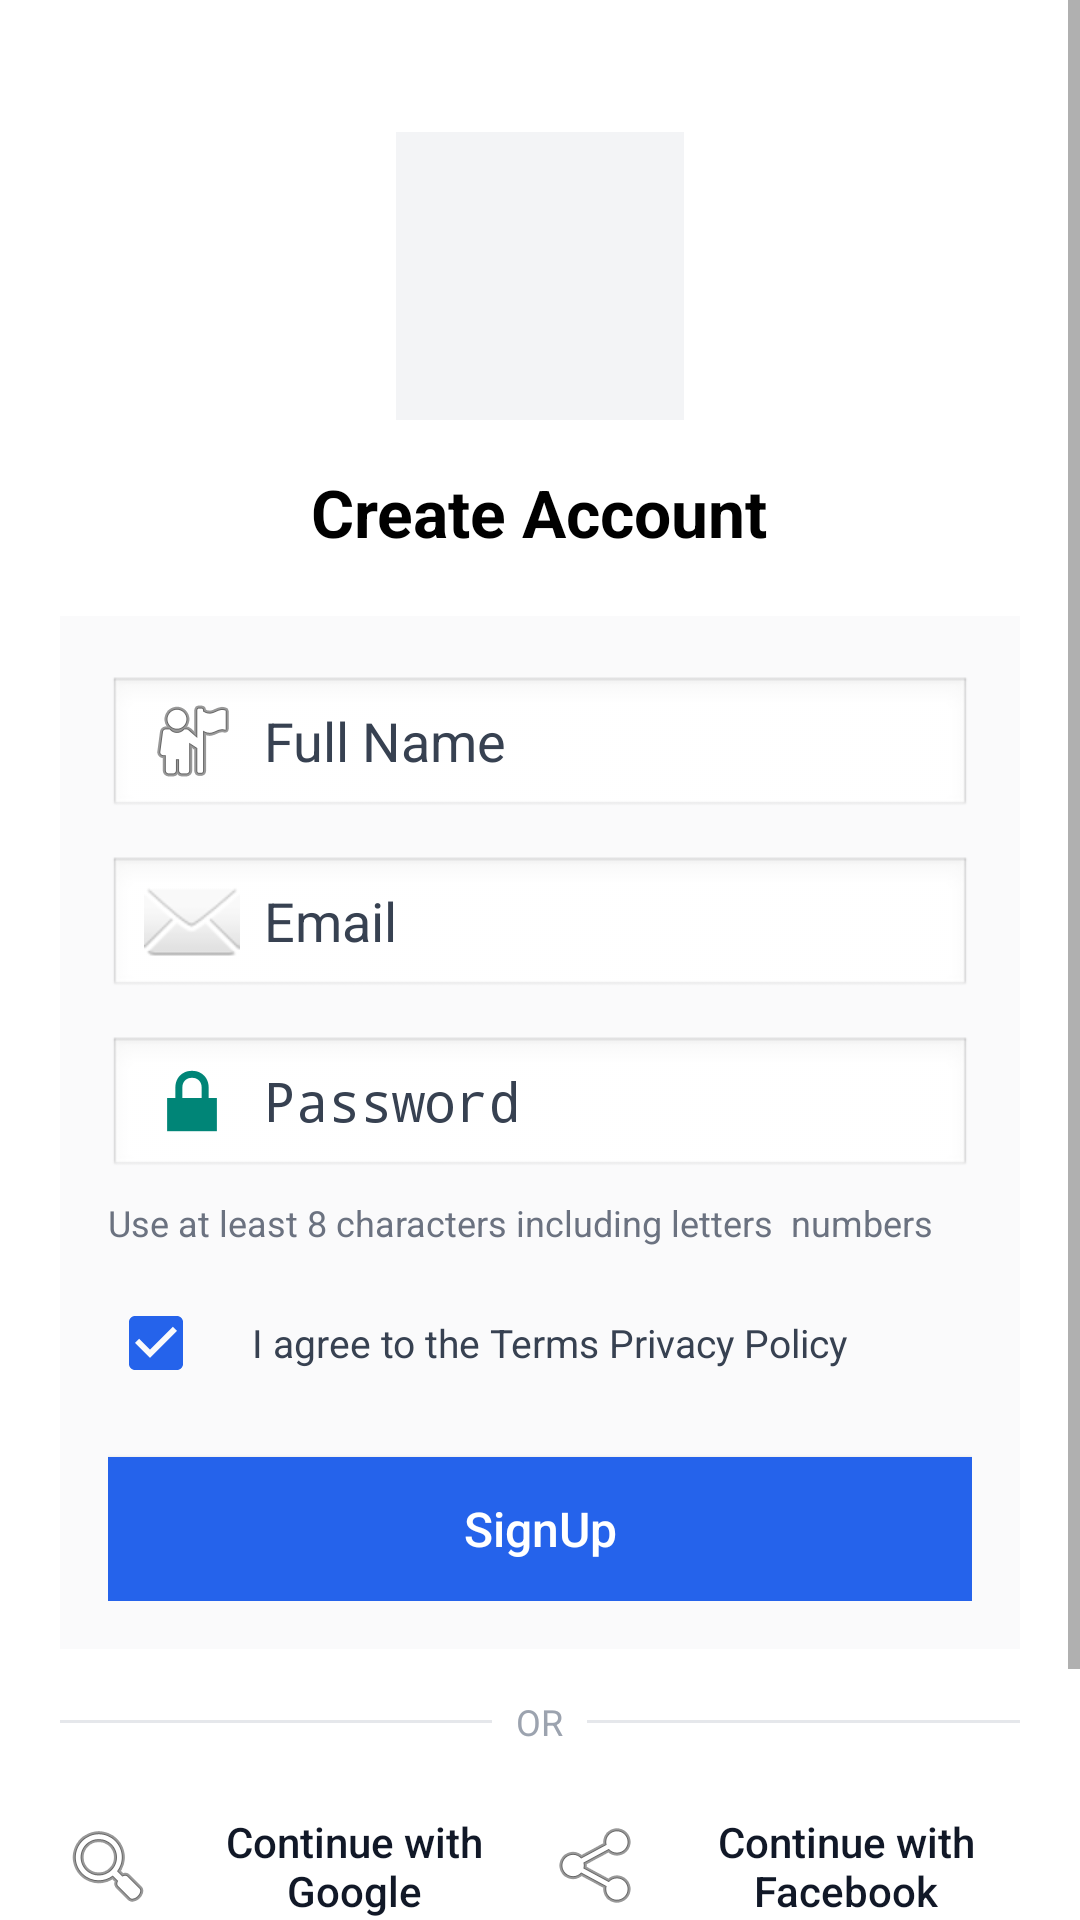

This screen was rendered from an Android layout file. Write that file and the resources it references.
<!-- AndroidManifest.xml: application theme Theme.SyzarSoftStore -->
<!-- res/layout/activity_sign_up.xml -->
<?xml version="1.0" encoding="utf-8"?>
<LinearLayout xmlns:android="http://schemas.android.com/apk/res/android"
    android:id="@+id/main"
    android:layout_width="match_parent"
    android:layout_height="match_parent"
    android:background="@color/white"
    android:orientation="vertical">

    <ScrollView
        android:layout_width="match_parent"
        android:layout_height="match_parent"
        android:fillViewport="true">

        <LinearLayout
            android:id="@+id/container"
            android:layout_width="match_parent"
            android:layout_height="wrap_content"
            android:orientation="vertical"
            android:padding="20dp">

            <ImageView
                android:id="@+id/logo1"
                android:layout_width="96dp"
                android:layout_height="96dp"
                android:layout_gravity="center_horizontal"
                android:layout_marginTop="24dp"
                android:contentDescription="@string/app_name"
                android:padding="8dp"
                android:src="@drawable/office"
                android:background="#F3F4F6" />

            <TextView
                android:id="@+id/tv_title"
                android:layout_width="wrap_content"
                android:layout_height="wrap_content"
                android:layout_gravity="center_horizontal"
                android:layout_marginTop="16dp"
                android:text="Create Account"
                android:textColor="@color/black"
                android:textSize="22sp"
                android:textStyle="bold"
                />



            <LinearLayout
                android:id="@+id/form_card"
                android:layout_width="match_parent"
                android:layout_height="wrap_content"
                android:layout_marginTop="20dp"
                android:background="#FAFAFB"
                android:orientation="vertical"
                android:padding="16dp">

                <EditText
                    android:id="@+id/etName"
                    android:layout_width="match_parent"
                    android:layout_height="48dp"
                    android:layout_marginTop="4dp"
                    android:autofillHints="name"
                    android:background="@android:drawable/edit_text"
                    android:drawableStart="@android:drawable/ic_menu_myplaces"
                    android:drawablePadding="8dp"
                    android:hint="@string/full"
                    android:inputType="textCapWords|textPersonName"
                    android:minHeight="48dp"
                    android:paddingHorizontal="12dp"
                    android:textColor="@color/black"
                    android:textColorHint="#374151" />

                <EditText
                    android:id="@+id/etEmailReg"
                    android:layout_width="match_parent"
                    android:layout_height="48dp"
                    android:layout_marginTop="12dp"
                    android:autofillHints="emailAddress"
                    android:background="@android:drawable/edit_text"
                    android:drawableStart="@android:drawable/ic_dialog_email"
                    android:drawablePadding="8dp"
                    android:hint="@string/email"
                    android:inputType="textEmailAddress"
                    android:minHeight="48dp"
                    android:paddingHorizontal="12dp"
                    android:textColor="@color/black"
                    android:textColorHint="#374151" />

                <EditText
                    android:id="@+id/etPasswordReg"
                    android:layout_width="match_parent"
                    android:layout_height="48dp"
                    android:layout_marginTop="12dp"
                    android:autofillHints="password"
                    android:background="@android:drawable/edit_text"
                    android:drawableStart="@android:drawable/ic_lock_lock"
                    android:drawablePadding="8dp"
                    android:hint="@string/password"
                    android:inputType="textPassword"
                    android:minHeight="48dp"
                    android:paddingHorizontal="12dp"
                    android:textColor="@color/black"
                    android:textColorHint="#374151" />

                <TextView
                    android:id="@+id/tv_pass_hint"
                    android:layout_width="wrap_content"
                    android:layout_height="wrap_content"
                    android:layout_marginTop="6dp"
                    android:text="Use at least 8 characters including letters  numbers"
                    android:textColor="#6B7280"
                    android:textSize="12sp" />

                <LinearLayout
                    android:id="@+id/row_terms"
                    android:layout_width="match_parent"
                    android:layout_height="wrap_content"
                    android:layout_marginTop="8dp"
                    android:gravity="center_vertical"
                    android:orientation="horizontal">

                    <CheckBox
                        android:id="@+id/cb_terms"
                        android:layout_width="wrap_content"
                        android:layout_height="wrap_content"
                        android:minHeight="48dp"
                        android:minWidth="48dp"
                        android:buttonTint="#2563EB"
                        android:checked="true" />

                    <TextView
                        android:id="@+id/tv_terms"
                        android:layout_width="wrap_content"
                        android:layout_height="wrap_content"
                        android:text="I agree to the Terms Privacy Policy"
                        android:textColor="#374151"
                        android:textSize="13sp" />

                </LinearLayout>

                <Button
                    android:id="@+id/btnRegister"
                    android:layout_width="match_parent"
                    android:layout_height="48dp"
                    android:layout_marginTop="14dp"
                    android:background="#2563EB"
                    android:text="@string/signup"
                    android:textAllCaps="false"
                    android:textColor="#FFFFFF"
                    android:textSize="16sp" />
            </LinearLayout>

            <LinearLayout
                android:id="@+id/row_divider"
                android:layout_width="match_parent"
                android:layout_height="wrap_content"
                android:layout_marginVertical="16dp"
                android:gravity="center_vertical"
                android:orientation="horizontal">

                <View
                    android:layout_width="0dp"
                    android:layout_height="1dp"
                    android:layout_weight="1"
                    android:background="#E5E7EB" />

                <TextView
                    android:layout_width="wrap_content"
                    android:layout_height="wrap_content"
                    android:layout_marginHorizontal="8dp"
                    android:text="OR"
                    android:textColor="#9CA3AF"
                    android:textSize="12sp" />

                <View
                    android:layout_width="0dp"
                    android:layout_height="1dp"
                    android:layout_weight="1"
                    android:background="#E5E7EB" />
            </LinearLayout>

            <LinearLayout
                android:id="@+id/social_row"
                android:layout_width="match_parent"
                android:layout_height="wrap_content"
                android:orientation="horizontal">

                <Button
                    android:id="@+id/btn_google"
                    android:layout_width="0dp"
                    android:layout_height="48dp"
                    android:layout_weight="1"
                    android:background="@android:color/transparent"
                    android:drawableStart="@android:drawable/ic_menu_search"
                    android:drawablePadding="8dp"
                    android:minHeight="48dp"
                    android:text="Continue with Google"
                    android:textAllCaps="false"
                    android:textColor="#111827" />

                <Space
                    android:layout_width="8dp"
                    android:layout_height="1dp" />

                <Button
                    android:id="@+id/btn_facebook"
                    android:layout_width="0dp"
                    android:layout_height="48dp"
                    android:minHeight="48dp"
                    android:layout_weight="1"
                    android:background="@android:color/transparent"
                    android:drawableStart="@android:drawable/ic_menu_share"
                    android:drawablePadding="8dp"
                    android:text="Continue with Facebook"
                    android:textAllCaps="false"
                    android:textColor="#111827" />
            </LinearLayout>

            <LinearLayout
                android:id="@+id/row_login"
                android:layout_width="match_parent"
                android:layout_height="wrap_content"
                android:gravity="center"
                android:layout_marginTop="18dp"
                android:orientation="horizontal">

                <TextView
                    android:id="@+id/tv_login_label"
                    android:layout_width="wrap_content"
                    android:layout_height="wrap_content"
                    android:text="Already have an account?"
                    android:textColor="#6B7280"
                    android:textSize="14sp" />

                <TextView
                    android:id="@+id/tv_login"
                    android:layout_width="wrap_content"
                    android:layout_height="wrap_content"
                    android:layout_marginStart="6dp"
                    android:padding="4dp"
                    android:text=" Sign in"
                    android:textAllCaps="false"
                    android:textColor="@color/blue"
                    android:textSize="15sp" />
            </LinearLayout>

            <Space
                android:layout_width="1dp"
                android:layout_height="24dp" />

        </LinearLayout>
    </ScrollView>
</LinearLayout>
<!-- resources referenced by this layout -->
<resources>
  <color name="black">#FF000000</color>
  <color name="blue">#1579C5</color>
  <color name="white">#FFFFFFFF</color>
  <string name="app_name">SyzarSoft Store</string>
  <string name="email">Email</string>
  <string name="full">"Full Name"</string>
  <string name="password">Password</string>
  <string name="signup">"SignUp"</string>
  <style name="Theme.SyzarSoftStore" parent="android:Theme.Material.Light.NoActionBar" />
</resources>
